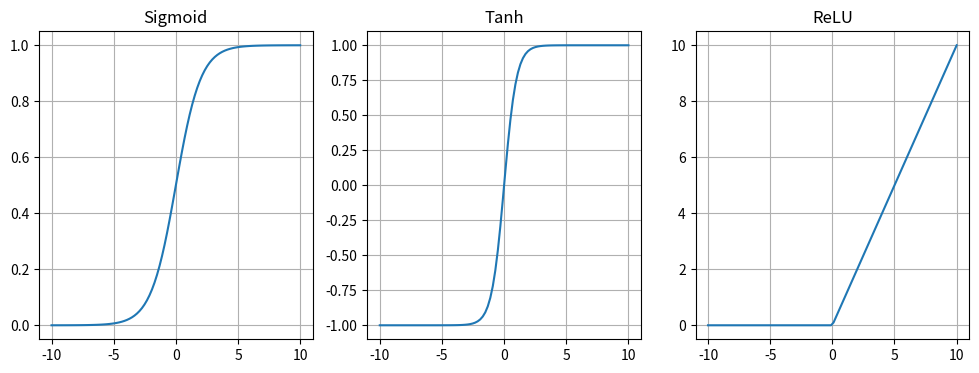

Recreate this plot in Python.
import numpy as np
import matplotlib.pyplot as plt

%matplotlib inline

def perceptron(x, w, t):
    """
    A simple binary threshold perceptron.
    Args:
        x: list or array of inputs
        w: list or array of weights
        t: threshold value
    Returns:
        0 or 1
    """
    # Calculate weighted sum
    weighted_sum = np.dot(x, w)
    
    # Apply threshold
    if weighted_sum >= t:
        return 1
    else:
        return 0

# --- AND GATE ---
def AND_gate(x1, x2):
    w = [1, 1]
    t = 1.5
    return perceptron([x1, x2], w, t)

# --- OR GATE ---
def OR_gate(x1, x2):
    w = [1, 1]
    t = 0.5
    return perceptron([x1, x2], w, t)

# --- NOT GATE ---
def NOT_gate(x1):
    w = [-1]
    t = -0.5
    return perceptron([x1], w, t)

# Testing
print("AND(0,0) =", AND_gate(0,0))
print("AND(0,1) =", AND_gate(0,1))
print("AND(1,1) =", AND_gate(1,1))
print("OR(0,1)  =", OR_gate(0,1))
print("NOT(0)   =", NOT_gate(0))
print("NOT(1)   =", NOT_gate(1))

def sigmoid(x):
    return 1 / (1 + np.exp(-x))

def tanh(x):
    return np.tanh(x)

def relu(x):
    return np.maximum(0, x)

# Visualization
x_range = np.linspace(-10, 10, 100)

plt.figure(figsize=(12, 4))

plt.subplot(1, 3, 1)
plt.plot(x_range, sigmoid(x_range))
plt.title("Sigmoid")
plt.grid(True)

plt.subplot(1, 3, 2)
plt.plot(x_range, tanh(x_range))
plt.title("Tanh")
plt.grid(True)

plt.subplot(1, 3, 3)
plt.plot(x_range, relu(x_range))
plt.title("ReLU")
plt.grid(True)

plt.show()

def XOR_gate(x1, x2):
    # Layer 1
    or_out = OR_gate(x1, x2)
    and_out = AND_gate(x1, x2)
    
    # NAND part (NOT of AND)
    nand_out = NOT_gate(and_out)
    
    # Layer 2 (Final AND)
    final_out = AND_gate(or_out, nand_out)
    return final_out

# Testing XOR
print("XOR(0,0) =", XOR_gate(0,0), "(Expected 0)")
print("XOR(0,1) =", XOR_gate(0,1), "(Expected 1)")
print("XOR(1,0) =", XOR_gate(1,0), "(Expected 1)")
print("XOR(1,1) =", XOR_gate(1,1), "(Expected 0)")

def sigmoid_derivative(output):
    # If output is sigmoid(z), derivative is output * (1 - output)
    return output * (1 - output)

# 1. Initialize
x = np.array([0.5, -0.2])  # Input example
y_true = 1.0               # Correct label
w = np.array([0.1, 0.5])   # Random weights
b = 0.0
learning_rate = 0.1

print(f"Initial Weights: {w}")

# 2. Forward Pass
logit = np.dot(x, w) + b
y_pred = sigmoid(logit)
print(f"Prediction: {y_pred:.4f}")

# 3. Calculate Error
error = y_pred - y_true 
# (Note: Simple difference for derivative, though MSE loss is (y-y_hat)^2/2, derivative chain rule uses (y_pred - y_true))

print(f"Error: {error:.4f}")

# 4. Backward Pass (Gradients)
# dL/dy_pred * dy_pred/dlogit * dlogit/dw
# dL/dy_pred = error (if we use 1/2 MSE)
d_output = error * sigmoid_derivative(y_pred)

# Gradients for weights and bias
grad_w = d_output * x
grad_b = d_output * 1.0

# 5. Update Weights
w_new = w - learning_rate * grad_w
b_new = b - learning_rate * grad_b

print(f"Updated Weights: {w_new}")
print(f"Updated Bias: {b_new:.4f}")

# Verify improvement
new_pred = sigmoid(np.dot(x, w_new) + b_new)
print(f"New Prediction: {new_pred:.4f} (Should be closer to {y_true})")